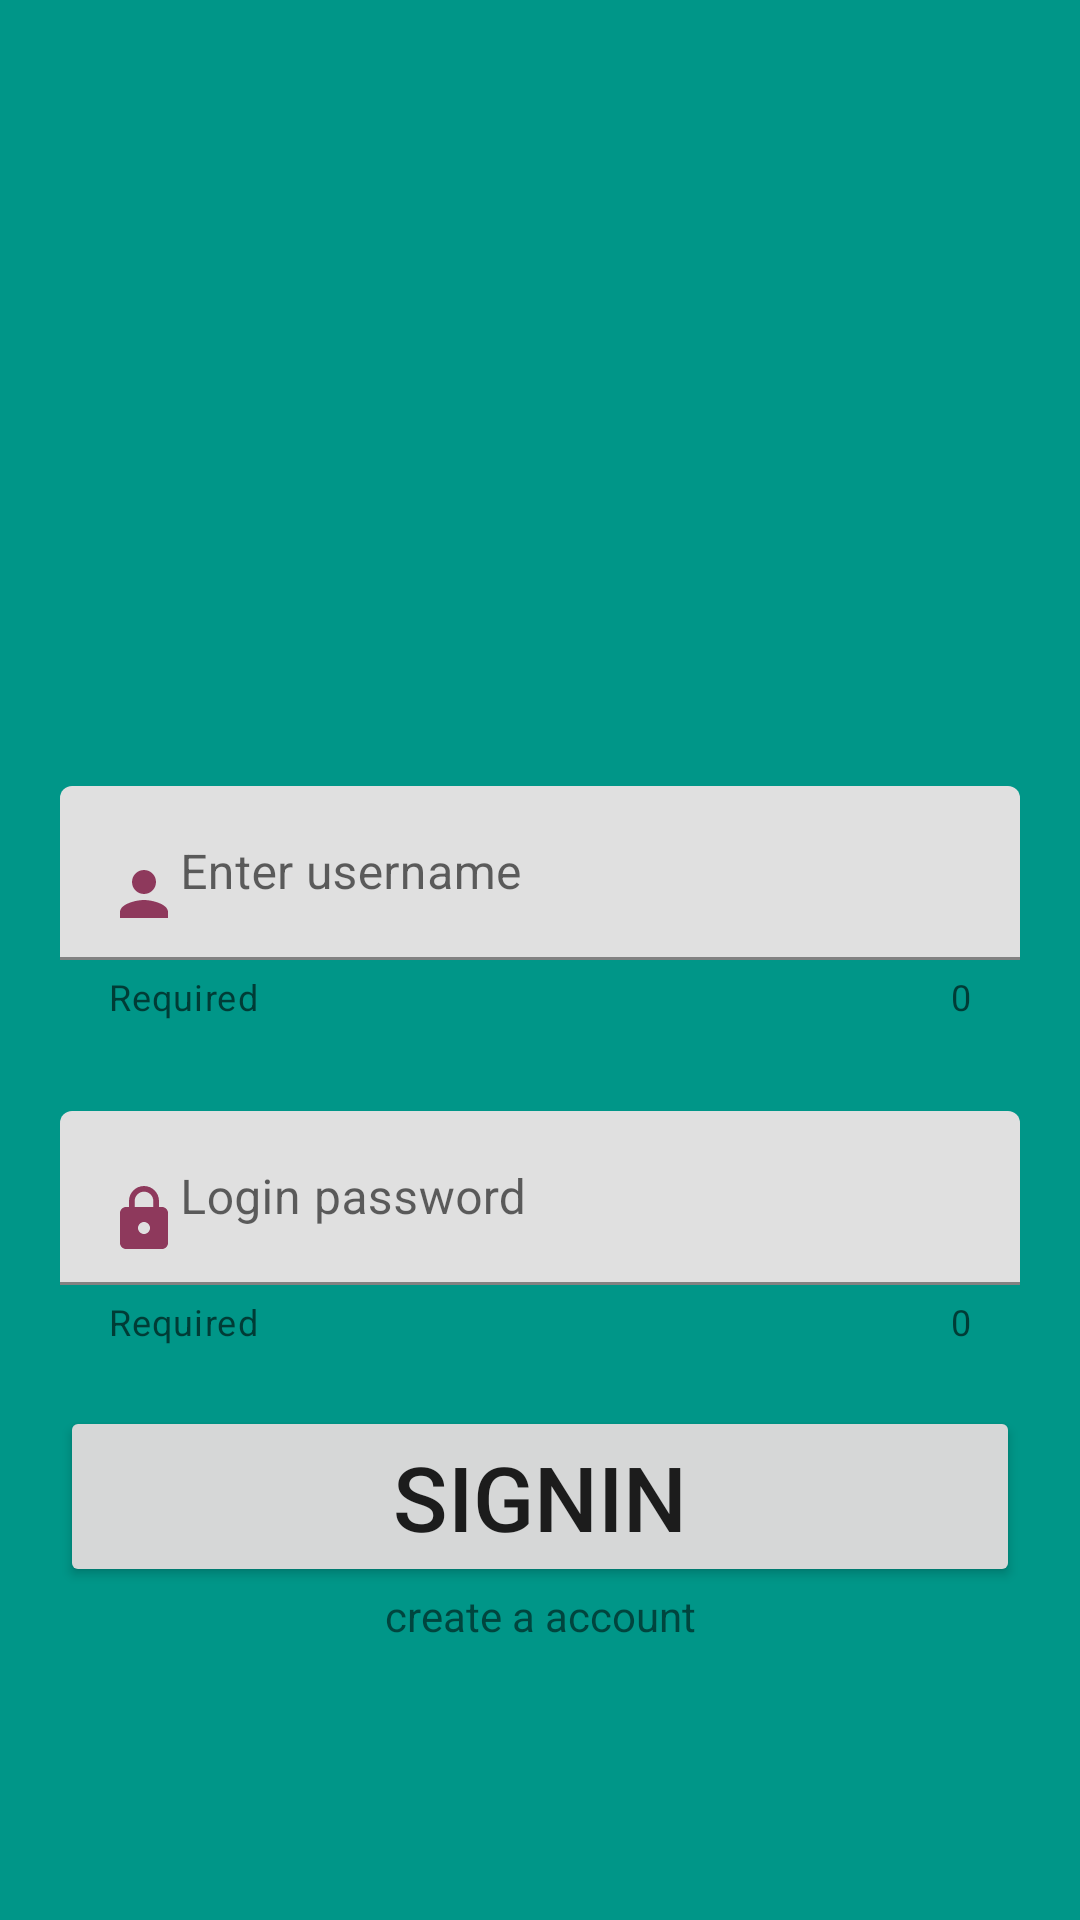

Android layout source for this screen:
<!-- AndroidManifest.xml: application theme Theme.NewCatalogApp -->
<!-- res/layout/activity_main.xml -->
<?xml version="1.0" encoding="utf-8"?>
<LinearLayout xmlns:android="http://schemas.android.com/apk/res/android"
    xmlns:app="http://schemas.android.com/apk/res-auto"
    xmlns:tools="http://schemas.android.com/tools"
    android:layout_width="match_parent"
    android:orientation="vertical"
    android:gravity="center"
    android:padding="20dp"
    android:layout_height="match_parent"
    android:background="#009688"
    tools:context=".MainActivity">

    <ImageView
        android:id="@+id/imageview"
        android:layout_width="150dp"
        android:layout_height="150dp"
        android:src="@drawable/ico">

    </ImageView>





    <com.google.android.material.textfield.TextInputLayout
        android:layout_width="match_parent"
        android:layout_marginTop="20dp"
        app:counterEnabled="true"
        app:helperTextEnabled="true"
        app:helperText="Required"
        android:layout_height="wrap_content">

        <com.google.android.material.textfield.TextInputEditText
            android:layout_width="match_parent"
            android:id="@+id/Loginusername"
            android:layout_height="wrap_content"
            android:drawableStart="@drawable/person"

            android:hint="Enter username" />
    </com.google.android.material.textfield.TextInputLayout>


    <com.google.android.material.textfield.TextInputLayout
        android:layout_width="match_parent"
        app:counterEnabled="true"
        app:helperTextEnabled="true"
        app:helperText="Required"
        android:layout_marginTop="30dp"

        android:layout_height="wrap_content">

        <com.google.android.material.textfield.TextInputEditText
            android:id="@+id/Loginpassword"
            android:layout_width="match_parent"
            android:layout_height="wrap_content"
            android:drawableStart="@drawable/lock"
            android:hint="Login password" />
    </com.google.android.material.textfield.TextInputLayout>

    <Button
        android:id="@+id/btnsignin"
android:layout_marginTop="20dp"
        android:layout_width="match_parent"
        android:layout_height="wrap_content"
        android:text="Signin"
        android:textSize="30dp"
        />

    <TextView
        android:id="@+id/register"
        android:layout_width="match_parent"
        android:layout_height="wrap_content"
        android:ems="10"
        android:text="create a account"
        android:onClick="register"
        android:textAlignment="center"
        android:inputType="text"
        android:layout_gravity="center">

    </TextView>



</LinearLayout>
<!-- resources referenced by this layout -->
<resources>
  <!-- drawable lock (drawable) -->
  <vector android:height="24dp" android:tint="#8E395C"
      android:viewportHeight="24" android:viewportWidth="24"
      android:width="24dp" xmlns:android="http://schemas.android.com/apk/res/android">
      <path android:fillColor="@android:color/white" android:pathData="M18,8h-1L17,6c0,-2.76 -2.24,-5 -5,-5S7,3.24 7,6v2L6,8c-1.1,0 -2,0.9 -2,2v10c0,1.1 0.9,2 2,2h12c1.1,0 2,-0.9 2,-2L20,10c0,-1.1 -0.9,-2 -2,-2zM12,17c-1.1,0 -2,-0.9 -2,-2s0.9,-2 2,-2 2,0.9 2,2 -0.9,2 -2,2zM15.1,8L8.9,8L8.9,6c0,-1.71 1.39,-3.1 3.1,-3.1 1.71,0 3.1,1.39 3.1,3.1v2z"/>
  </vector>
  <!-- drawable person (drawable) -->
  <vector android:height="24dp" android:tint="#8E395C"
      android:viewportHeight="24" android:viewportWidth="24"
      android:width="24dp" xmlns:android="http://schemas.android.com/apk/res/android">
      <path android:fillColor="@android:color/white" android:pathData="M12,12c2.21,0 4,-1.79 4,-4s-1.79,-4 -4,-4 -4,1.79 -4,4 1.79,4 4,4zM12,14c-2.67,0 -8,1.34 -8,4v2h16v-2c0,-2.66 -5.33,-4 -8,-4z"/>
  </vector>
  <style name="Theme.NewCatalogApp" parent="Theme.MaterialComponents.DayNight.DarkActionBar">
          
          <item name="colorPrimary">@color/purple_500</item>
          <item name="colorPrimaryVariant">@color/purple_700</item>
          <item name="colorOnPrimary">@color/white</item>
          
          <item name="colorSecondary">@color/teal_200</item>
          <item name="colorSecondaryVariant">@color/teal_700</item>
          <item name="colorOnSecondary">@color/black</item>
          
          <item name="android:statusBarColor">?attr/colorPrimaryVariant</item>
          
      </style>
  <!-- not gathered from this repository: default colours our renderer supplied (Android Studio template values) -->
  <color name="purple_500">#FF6200EE</color>
  <color name="purple_700">#FF3700B3</color>
  <color name="teal_200">#FF03DAC5</color>
  <color name="teal_700">#FF018786</color>
  <color name="black">#FF000000</color>
  <color name="white">#FFFFFFFF</color>
</resources>
